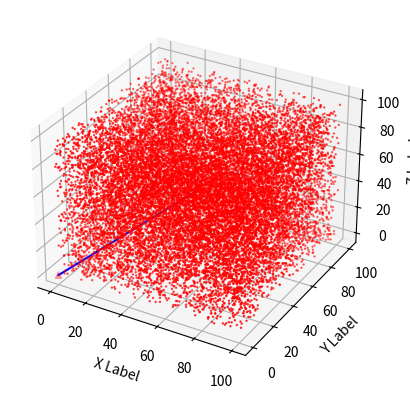

Here is the Python script that generated this plot:
# coding:utf-8
"""
[redacted]
Function:

全面向3D可视化进军，第一步调研看看marplotlib绘制3D效果如何

"""

from mpl_toolkits.mplot3d import Axes3D
import matplotlib.pyplot as plt
import numpy as np


def randrange(n, vmin, vmax):
    '''
    Helper function to make an array of random numbers having shape (n, )
    with each number distributed Uniform(vmin, vmax).
    '''
    return (vmax - vmin) * np.random.rand(n) + vmin


fig = plt.figure()
ax = fig.add_subplot(111, projection='3d')

n = 10000


for cnt in range(0, 2):
    xs = randrange(n, 0, 100)
    ys = randrange(n, 0, 100)
    zs = randrange(n, 0, 100)
    ax.scatter(xs, ys, zs, c='r', marker='.', s=2)

x_line = [0, 50]
y_line = [0, 50]
z_line = [0, 50]


ax.plot3D(x_line, y_line, z_line, 'b')
ax.scatter(x_line, y_line, z_line, c='r', marker='^')
ax.set_xlabel('X Label')
ax.set_ylabel('Y Label')
ax.set_zlabel('Z Label')

plt.show()



